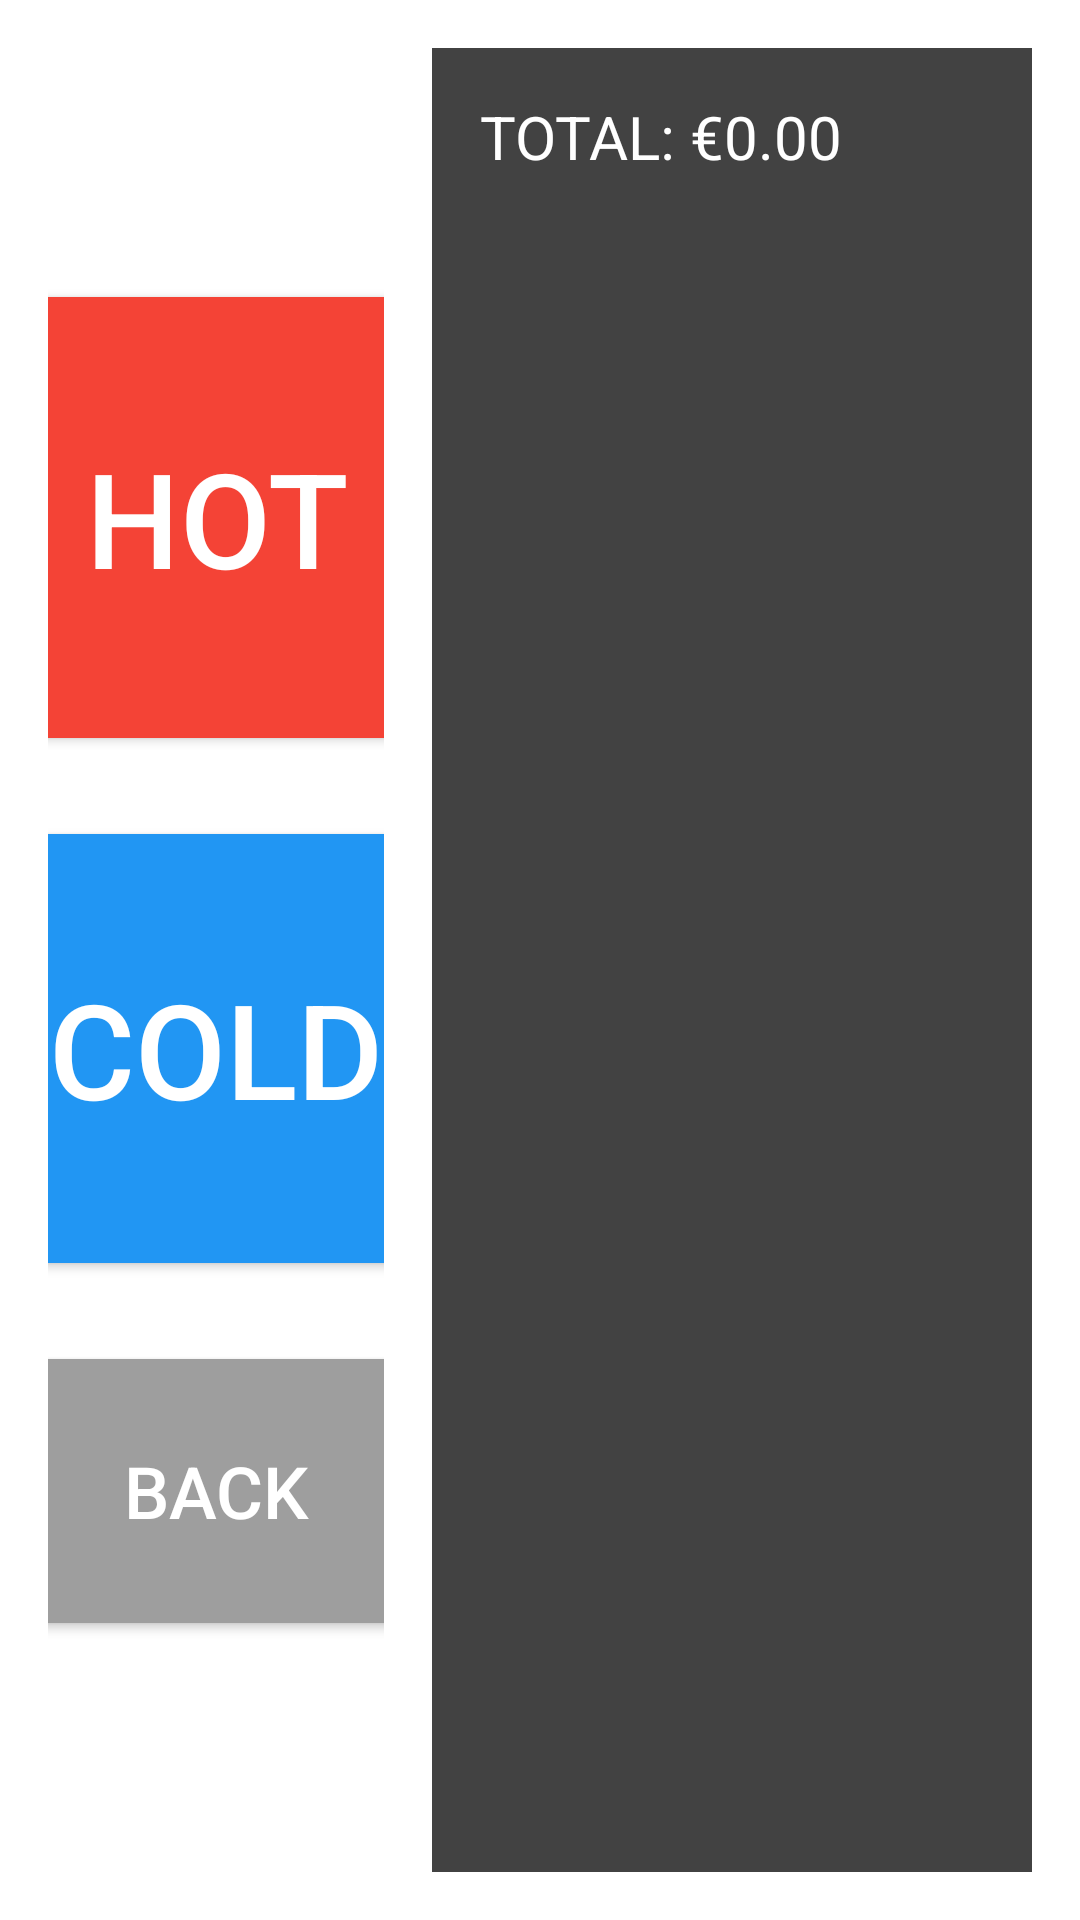

This screen was rendered from an Android layout file. Write that file and the resources it references.
<!-- AndroidManifest.xml: application theme Theme.JakePOSv001 -->
<!-- res/layout/activity_bevareges.xml -->
<LinearLayout
    xmlns:android="http://schemas.android.com/apk/res/android"
    android:layout_width="match_parent"
    android:layout_height="match_parent"
    android:orientation="horizontal"
    android:padding="16dp">

    <LinearLayout
        android:layout_width="0dp"
        android:layout_weight="1"
        android:layout_height="match_parent"
        android:orientation="vertical"
        android:gravity="center">

        <Button
            android:id="@+id/btn_hot"
            android:layout_width="412dp"
            android:layout_height="159dp"
            android:backgroundTint="#F44336"
            android:padding="20dp"
            android:text="Hot"
            android:textColor="#FFFFFF"
            android:textSize="44sp" />

        <Button
            android:id="@+id/btn_cold"
            android:layout_width="409dp"
            android:layout_height="155dp"
            android:layout_marginTop="20dp"
            android:backgroundTint="#2196F3"
            android:padding="20dp"
            android:text="Cold"
            android:textColor="#FFFFFF"
            android:textSize="44sp" />

        <Button
            android:id="@+id/btn_back"
            android:layout_width="200dp"
            android:layout_height="100dp"
            android:layout_marginTop="20dp"
            android:backgroundTint="#9E9E9E"
            android:padding="20dp"
            android:text="Back"
            android:textColor="#FFFFFF"
            android:textSize="24sp" />
    </LinearLayout>

    <LinearLayout
        android:layout_width="200dp"
        android:layout_height="match_parent"
        android:layout_marginStart="16dp"
        android:background="#424242"
        android:padding="16dp">

        <TextView
            android:id="@+id/text_total"
            android:layout_width="162dp"
            android:layout_height="632dp"
            android:layout_marginBottom="16dp"
            android:text="TOTAL: €0.00"
            android:textColor="#FFFFFF"
            android:textSize="20sp" />
    </LinearLayout>
</LinearLayout>
<!-- resources referenced by this layout -->
<resources>
  <style name="Theme.JakePOSv001" parent="Theme.MaterialComponents.DayNight.DarkActionBar">
          
          <item name="colorPrimary">@color/purple_500</item>
          <item name="colorPrimaryVariant">@color/purple_700</item>
          <item name="colorOnPrimary">@color/white</item>
          
          <item name="colorSecondary">@color/teal_200</item>
          <item name="colorSecondaryVariant">@color/teal_700</item>
          <item name="colorOnSecondary">@color/black</item>
          
          <item name="android:statusBarColor">?attr/colorPrimaryVariant</item>
          
      </style>
  <!-- not gathered from this repository: default colours our renderer supplied (Android Studio template values) -->
  <color name="purple_500">#FF6200EE</color>
  <color name="purple_700">#FF3700B3</color>
  <color name="teal_200">#FF03DAC5</color>
  <color name="teal_700">#FF018786</color>
  <color name="black">#FF000000</color>
  <color name="white">#FFFFFFFF</color>
</resources>
